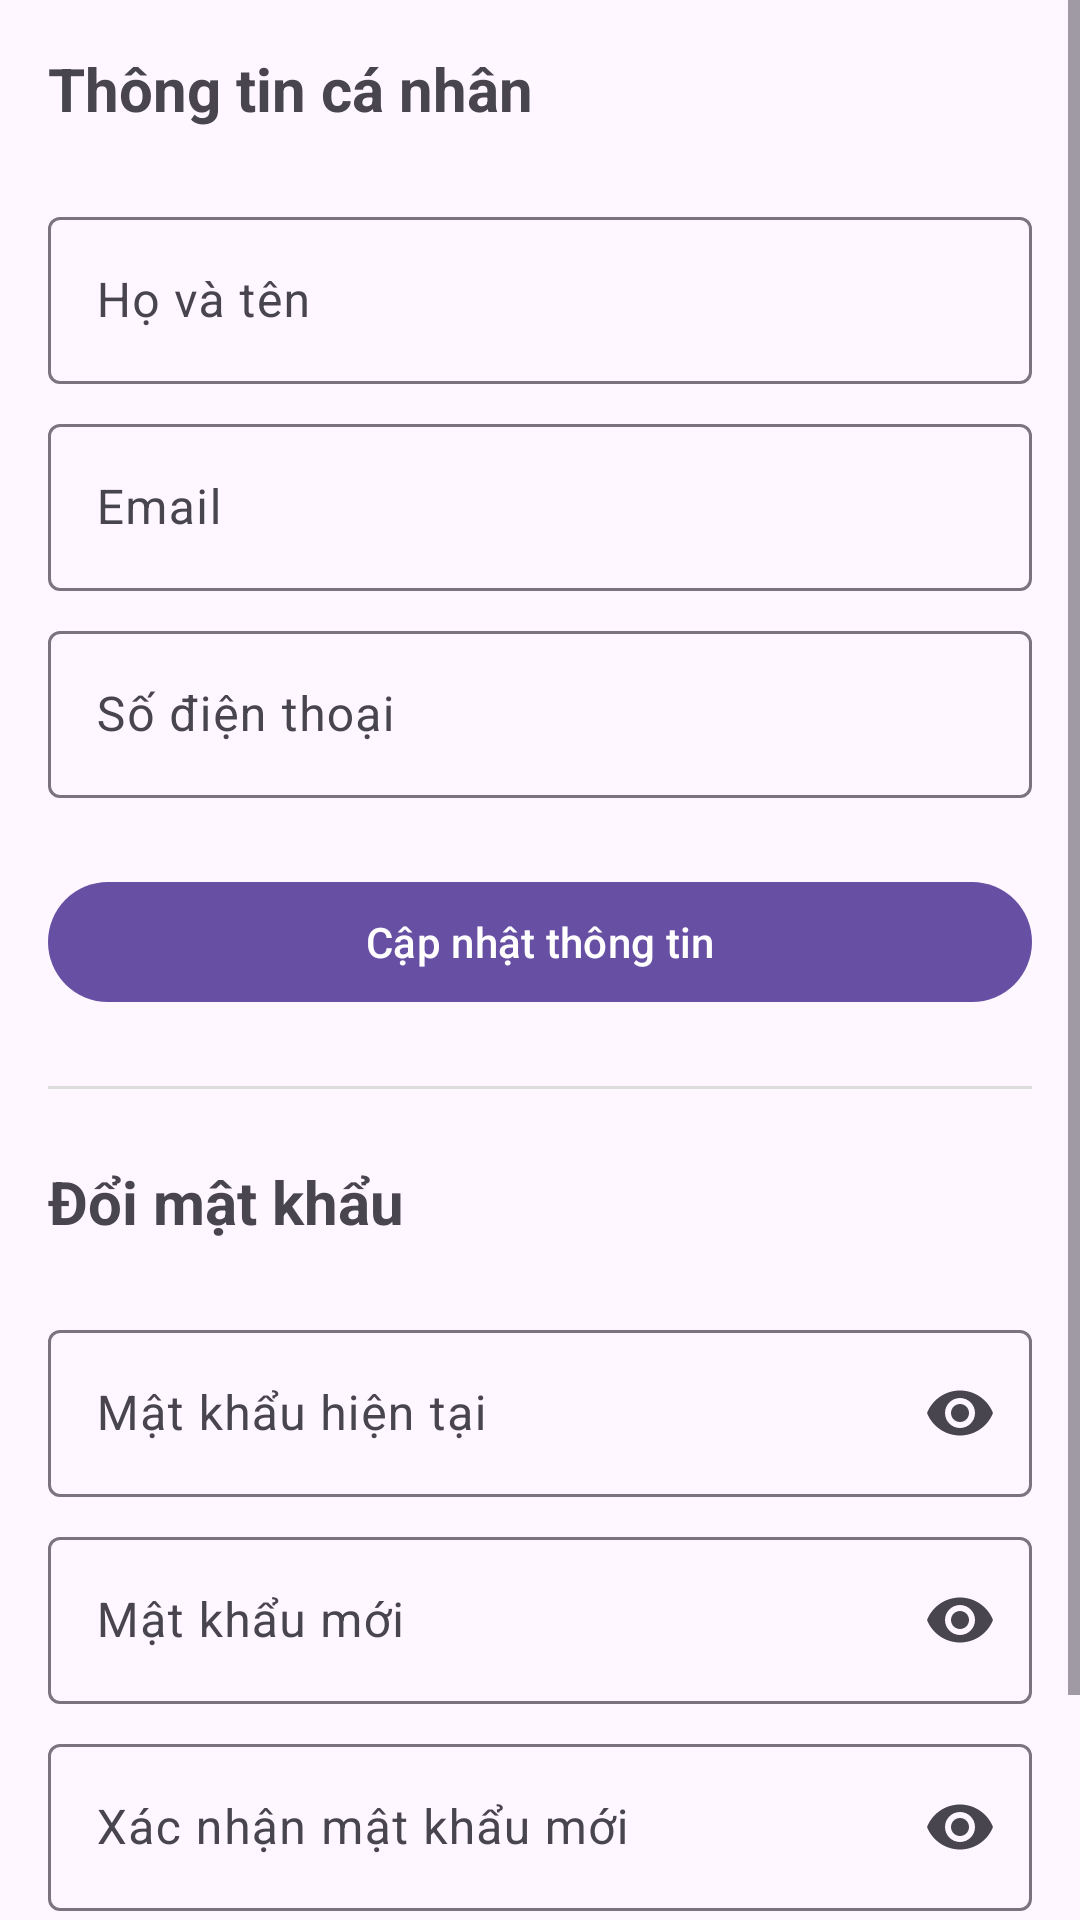

Write the Android layout XML for this screen, with the resource values it uses.
<!-- AndroidManifest.xml: application theme Theme.QuanlyKhuNghiDuong -->
<!-- res/layout/fragment_profile.xml -->
<?xml version="1.0" encoding="utf-8"?>
<ScrollView xmlns:android="http://schemas.android.com/apk/res/android"
    xmlns:app="http://schemas.android.com/apk/res-auto"
    android:layout_width="match_parent"
    android:layout_height="match_parent">

    <LinearLayout
        android:layout_width="match_parent"
        android:layout_height="wrap_content"
        android:orientation="vertical"
        android:padding="16dp">

        <TextView
            android:layout_width="match_parent"
            android:layout_height="wrap_content"
            android:text="Thông tin cá nhân"
            android:textSize="20sp"
            android:textStyle="bold"
            android:layout_marginBottom="16dp"/>

        <com.google.android.material.textfield.TextInputLayout
            android:layout_width="match_parent"
            android:layout_height="wrap_content"
            android:layout_marginTop="8dp"
            android:hint="Họ và tên">

            <com.google.android.material.textfield.TextInputEditText
                android:id="@+id/name_edit_text"
                android:layout_width="match_parent"
                android:layout_height="wrap_content"
                android:inputType="textPersonName" />
        </com.google.android.material.textfield.TextInputLayout>

        <com.google.android.material.textfield.TextInputLayout
            android:layout_width="match_parent"
            android:layout_height="wrap_content"
            android:layout_marginTop="8dp"
            android:hint="Email">

            <com.google.android.material.textfield.TextInputEditText
                android:id="@+id/email_edit_text"
                android:layout_width="match_parent"
                android:layout_height="wrap_content"
                android:inputType="textEmailAddress" />
        </com.google.android.material.textfield.TextInputLayout>

        <com.google.android.material.textfield.TextInputLayout
            android:layout_width="match_parent"
            android:layout_height="wrap_content"
            android:layout_marginTop="8dp"
            android:hint="Số điện thoại">

            <com.google.android.material.textfield.TextInputEditText
                android:id="@+id/phone_edit_text"
                android:layout_width="match_parent"
                android:layout_height="wrap_content"
                android:inputType="phone" />
        </com.google.android.material.textfield.TextInputLayout>

        <com.google.android.material.button.MaterialButton
            android:id="@+id/update_button"
            android:layout_width="match_parent"
            android:layout_height="wrap_content"
            android:layout_marginTop="24dp"
            android:text="Cập nhật thông tin" />

        <View
            android:layout_width="match_parent"
            android:layout_height="1dp"
            android:background="#DDDDDD"
            android:layout_marginTop="24dp"
            android:layout_marginBottom="24dp"/>

        <TextView
            android:layout_width="match_parent"
            android:layout_height="wrap_content"
            android:text="Đổi mật khẩu"
            android:textSize="20sp"
            android:textStyle="bold"
            android:layout_marginBottom="16dp"/>

        <com.google.android.material.textfield.TextInputLayout
            android:layout_width="match_parent"
            android:layout_height="wrap_content"
            android:layout_marginTop="8dp"
            android:hint="Mật khẩu hiện tại"
            app:endIconMode="password_toggle">

            <com.google.android.material.textfield.TextInputEditText
                android:id="@+id/current_password_edit_text"
                android:layout_width="match_parent"
                android:layout_height="wrap_content"
                android:inputType="textPassword" />
        </com.google.android.material.textfield.TextInputLayout>

        <com.google.android.material.textfield.TextInputLayout
            android:layout_width="match_parent"
            android:layout_height="wrap_content"
            android:layout_marginTop="8dp"
            android:hint="Mật khẩu mới"
            app:endIconMode="password_toggle">

            <com.google.android.material.textfield.TextInputEditText
                android:id="@+id/new_password_edit_text"
                android:layout_width="match_parent"
                android:layout_height="wrap_content"
                android:inputType="textPassword" />
        </com.google.android.material.textfield.TextInputLayout>

        <com.google.android.material.textfield.TextInputLayout
            android:layout_width="match_parent"
            android:layout_height="wrap_content"
            android:layout_marginTop="8dp"
            android:hint="Xác nhận mật khẩu mới"
            app:endIconMode="password_toggle">

            <com.google.android.material.textfield.TextInputEditText
                android:id="@+id/confirm_password_edit_text"
                android:layout_width="match_parent"
                android:layout_height="wrap_content"
                android:inputType="textPassword" />
        </com.google.android.material.textfield.TextInputLayout>

        <com.google.android.material.button.MaterialButton
            android:id="@+id/change_password_button"
            android:layout_width="match_parent"
            android:layout_height="wrap_content"
            android:layout_marginTop="24dp"
            android:text="Đổi mật khẩu" />

    </LinearLayout>
</ScrollView>
<!-- resources referenced by this layout -->
<resources>
  <style name="Theme.QuanlyKhuNghiDuong" parent="Base.Theme.QuanlyKhuNghiDuong" />
  <style name="Base.Theme.QuanlyKhuNghiDuong" parent="Theme.Material3.DayNight.NoActionBar">
          
          
      </style>
</resources>
